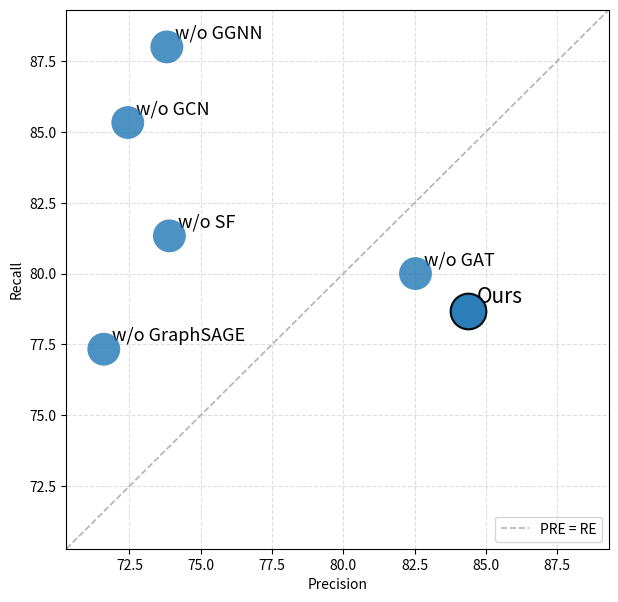

Python code for this plot: (Note: this script raises an exception after producing the figure.)
import matplotlib.pyplot as plt
from matplotlib.backends.backend_pdf import PdfPages
import numpy as np

# =========================
# Aggregation strategies
# =========================
strategies = [
    "w/o GCN",
    "w/o GAT",
    "w/o GGNN",
    "w/o GraphSAGE",
    "w/o SF",
    "Ours"
]

# =========================
# PRE / RE data
# =========================
data = {
    "Reentrancy": {
        "PRE": [72.44, 82.53, 73.81, 71.60, 73.90, 84.38],
        "RE":  [85.33, 80.00, 88.00, 77.33, 81.33, 78.67],
    },
    "Timestamp": {
        "PRE": [86.18, 82.35, 86.32, 82.32, 84.08, 85.02],
        "RE":  [88.33, 91.11, 88.89, 89.44, 91.07, 91.11],
    },
    "Arithmetic": {
        "PRE": [76.05, 76.39, 77.51, 74.66, 76.57, 86.07],
        "RE":  [83.33, 84.44, 83.33, 84.44, 82.22, 76.67],
    },
    "Delegatecall": {
        "PRE": [88.48, 91.49, 94.43, 89.06, 86.03, 89.64],
        "RE":  [89.23, 92.31, 86.15, 93.85, 92.31, 96.92],
    }
}

# =========================
# Style per vulnerability
# =========================
styles = {
    "Reentrancy": {
        "marker": "o",
        "color": "#1f77b4"
    },
    "Timestamp": {
        "marker": "s",
        "color": "#ff7f0e"
    },
    "Arithmetic": {
        "marker": "^",
        "color": "#2ca02c"
    },
    "Delegatecall": {
        "marker": "D",
        "color": "#d62728"
    }
}

# =========================
# Generate one PDF per vulnerability
# =========================
for vuln, vals in data.items():

    pre = np.array(vals["PRE"])
    re = np.array(vals["RE"])

    # Adaptive axis range
    min_val = min(pre.min(), re.min())
    max_val = max(pre.max(), re.max())
    padding = (max_val - min_val) * 0.08

    x_min, x_max = min_val - padding, max_val + padding
    y_min, y_max = min_val - padding, max_val + padding

    output_path = f"results/third/ablation_{vuln}_balance.pdf"

    with PdfPages(output_path) as pdf:
        plt.figure(figsize=(7, 7))

        for i, strategy in enumerate(strategies):
            is_ours = (strategy == "Ours")
            # is_mean = (strategy == "Mean Pooling")
            # is_median = (strategy == "Median Pooling")

            plt.scatter(
                pre[i],
                re[i],
                marker=styles[vuln]["marker"],
                color=styles[vuln]["color"],
                s=660 if is_ours else 560,
                edgecolors="black" if is_ours else "none",
                linewidths=1.5 if is_ours else 0.6,
                alpha=0.95 if is_ours else 0.8,
                zorder=6 if is_ours else 4
            )

            # if is_mean:
            #     offset = (-40, 10)
            # elif is_median:
            #     offset = (3, 10)
            # else:
            #     offset = (6, 6)
            offset = (6, 6)

            plt.annotate(
                strategy,
                (pre[i], re[i]),
                fontsize=15 if is_ours else 13,
                xytext=offset,
                textcoords="offset points"
            )

        # PRE = RE reference line
        ref_min = min(x_min, y_min)
        ref_max = max(x_max, y_max)
        plt.plot(
            [ref_min, ref_max],
            [ref_min, ref_max],
            linestyle="--",
            linewidth=1.2,
            color="gray",
            alpha=0.6,
            label="PRE = RE"
        )

        plt.xlabel("Precision")
        plt.ylabel("Recall")
        plt.title(
            "",
            fontsize=13
        )

        plt.xlim(x_min, x_max)
        plt.ylim(y_min, y_max)

        plt.grid(True, linestyle="--", alpha=0.4)
        plt.legend(loc="lower right")

        pdf.savefig()
        plt.close()

    print(f"Saved: {output_path}")
